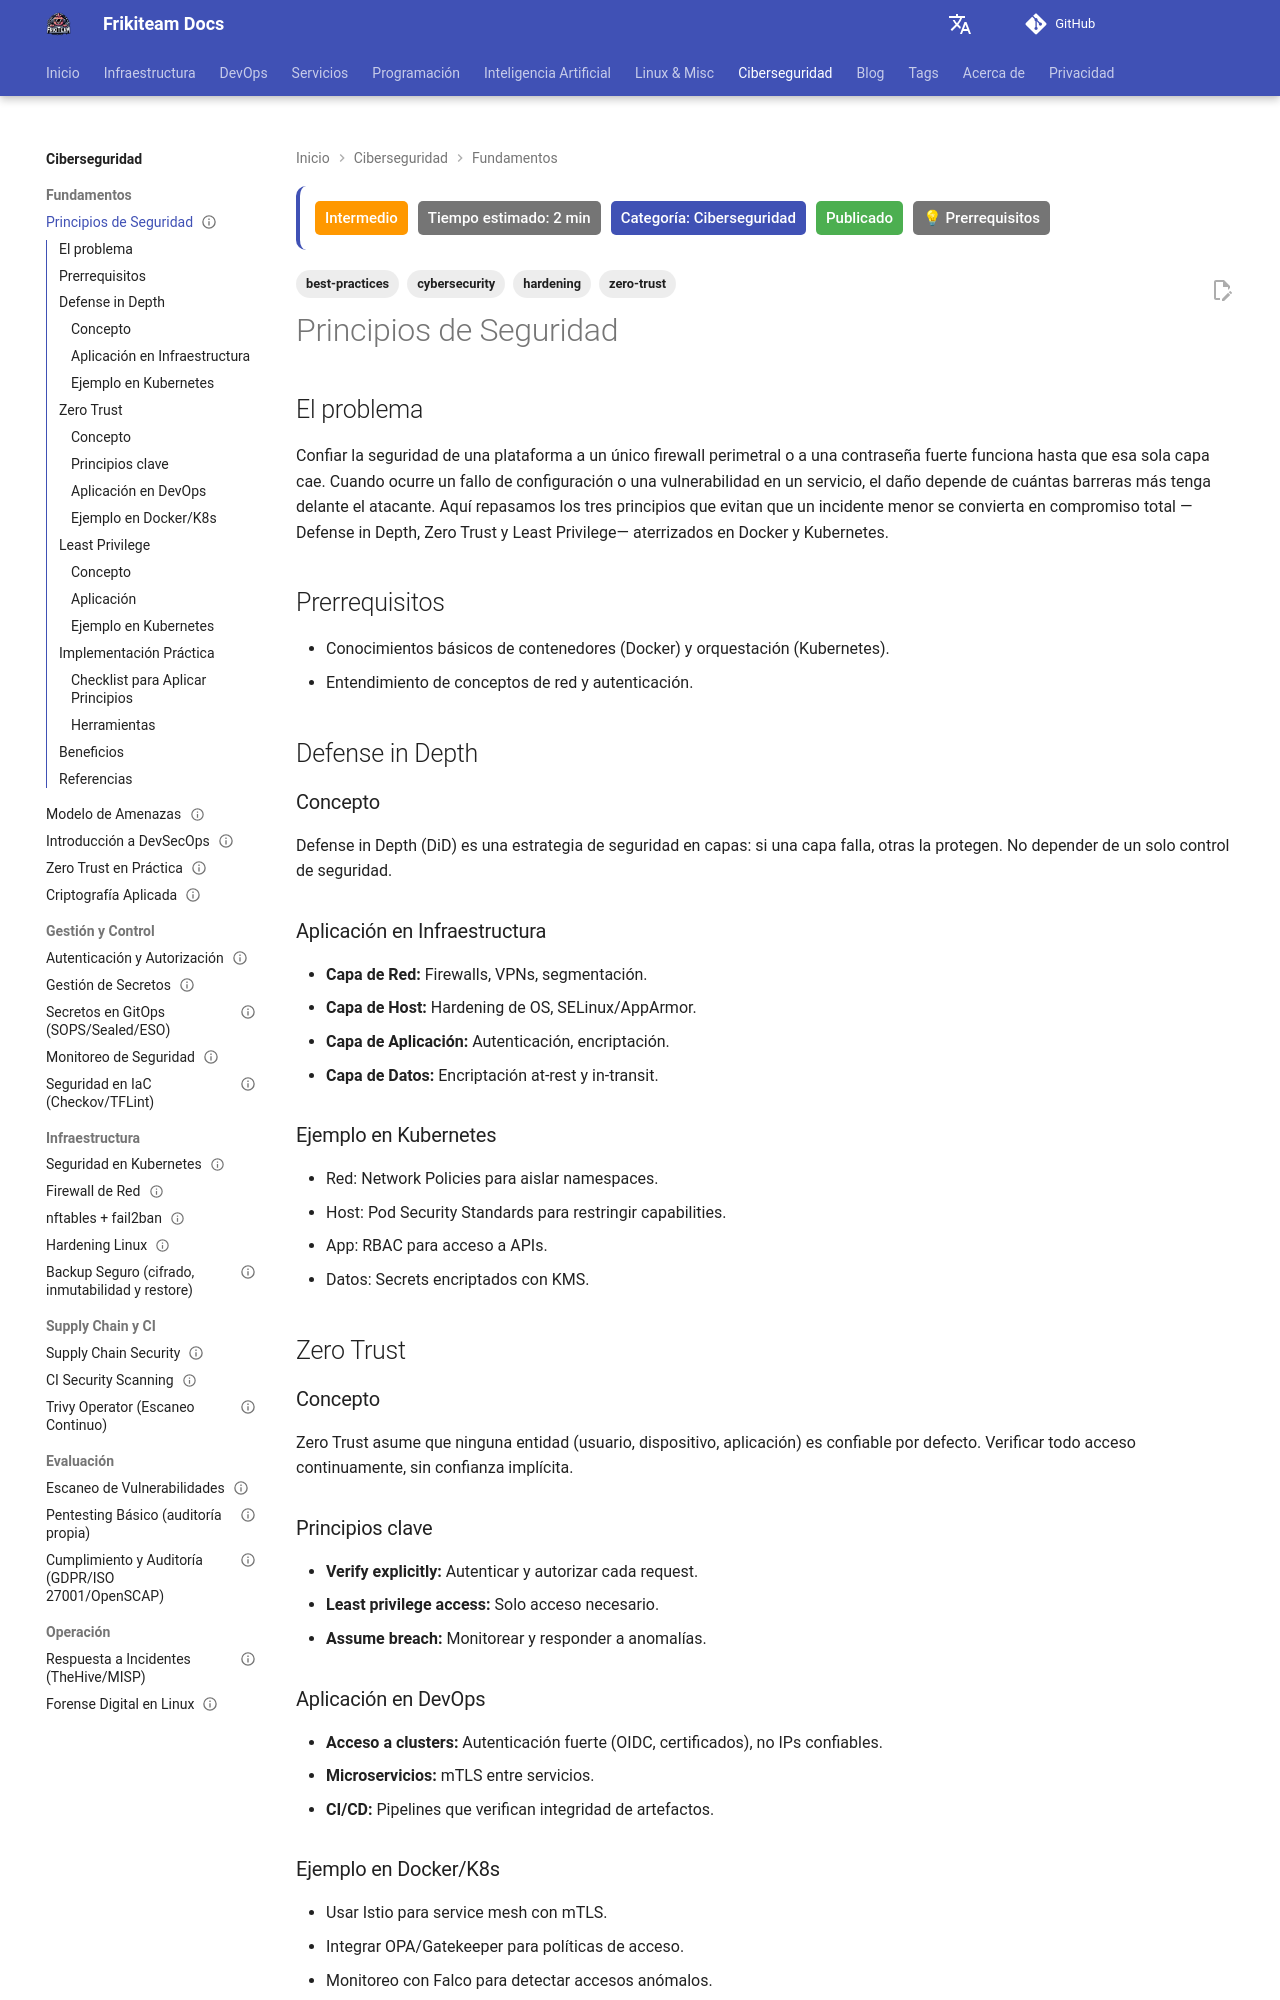

repository: rasty94/Frikiteam-docs · page: doc/cybersecurity/principios_seguridad/index.html · generator: mkdocs

---
title: "Principios de Seguridad"
description: "Defense in Depth, Zero Trust y Least Privilege aplicados a infraestructura real: ejemplos concretos en Docker y Kubernetes."
tags: ['cybersecurity', 'best-practices', 'hardening', 'zero-trust']
updated: 2026-11-23
difficulty: intermediate
estimated_time: 2 min
category: Ciberseguridad
status: published
last_reviewed: 2026-11-23
prerequisites:
  - "Conocimientos básicos de DevOps"
  - "Linux intermedio"
reviewers: ["@rasty94"]
contributors: ["@rasty94"]
---

## El problema

Confiar la seguridad de una plataforma a un único firewall perimetral o a una contraseña fuerte funciona hasta que esa sola capa cae. Cuando ocurre un fallo de configuración o una vulnerabilidad en un servicio, el daño depende de cuántas barreras más tenga delante el atacante. Aquí repasamos los tres principios que evitan que un incidente menor se convierta en compromiso total —Defense in Depth, Zero Trust y Least Privilege— aterrizados en Docker y Kubernetes.

## Prerrequisitos

- Conocimientos básicos de contenedores (Docker) y orquestación (Kubernetes).
- Entendimiento de conceptos de red y autenticación.

## Defense in Depth

### Concepto

Defense in Depth (DiD) es una estrategia de seguridad en capas: si una capa falla, otras la protegen. No depender de un solo control de seguridad.

### Aplicación en Infraestructura

- **Capa de Red:** Firewalls, VPNs, segmentación.
- **Capa de Host:** Hardening de OS, SELinux/AppArmor.
- **Capa de Aplicación:** Autenticación, encriptación.
- **Capa de Datos:** Encriptación at-rest y in-transit.

### Ejemplo en Kubernetes

- Red: Network Policies para aislar namespaces.
- Host: Pod Security Standards para restringir capabilities.
- App: RBAC para acceso a APIs.
- Datos: Secrets encriptados con KMS.

## Zero Trust

### Concepto

Zero Trust asume que ninguna entidad (usuario, dispositivo, aplicación) es confiable por defecto. Verificar todo acceso continuamente, sin confianza implícita.

### Principios clave

- **Verify explicitly:** Autenticar y autorizar cada request.
- **Least privilege access:** Solo acceso necesario.
- **Assume breach:** Monitorear y responder a anomalías.
